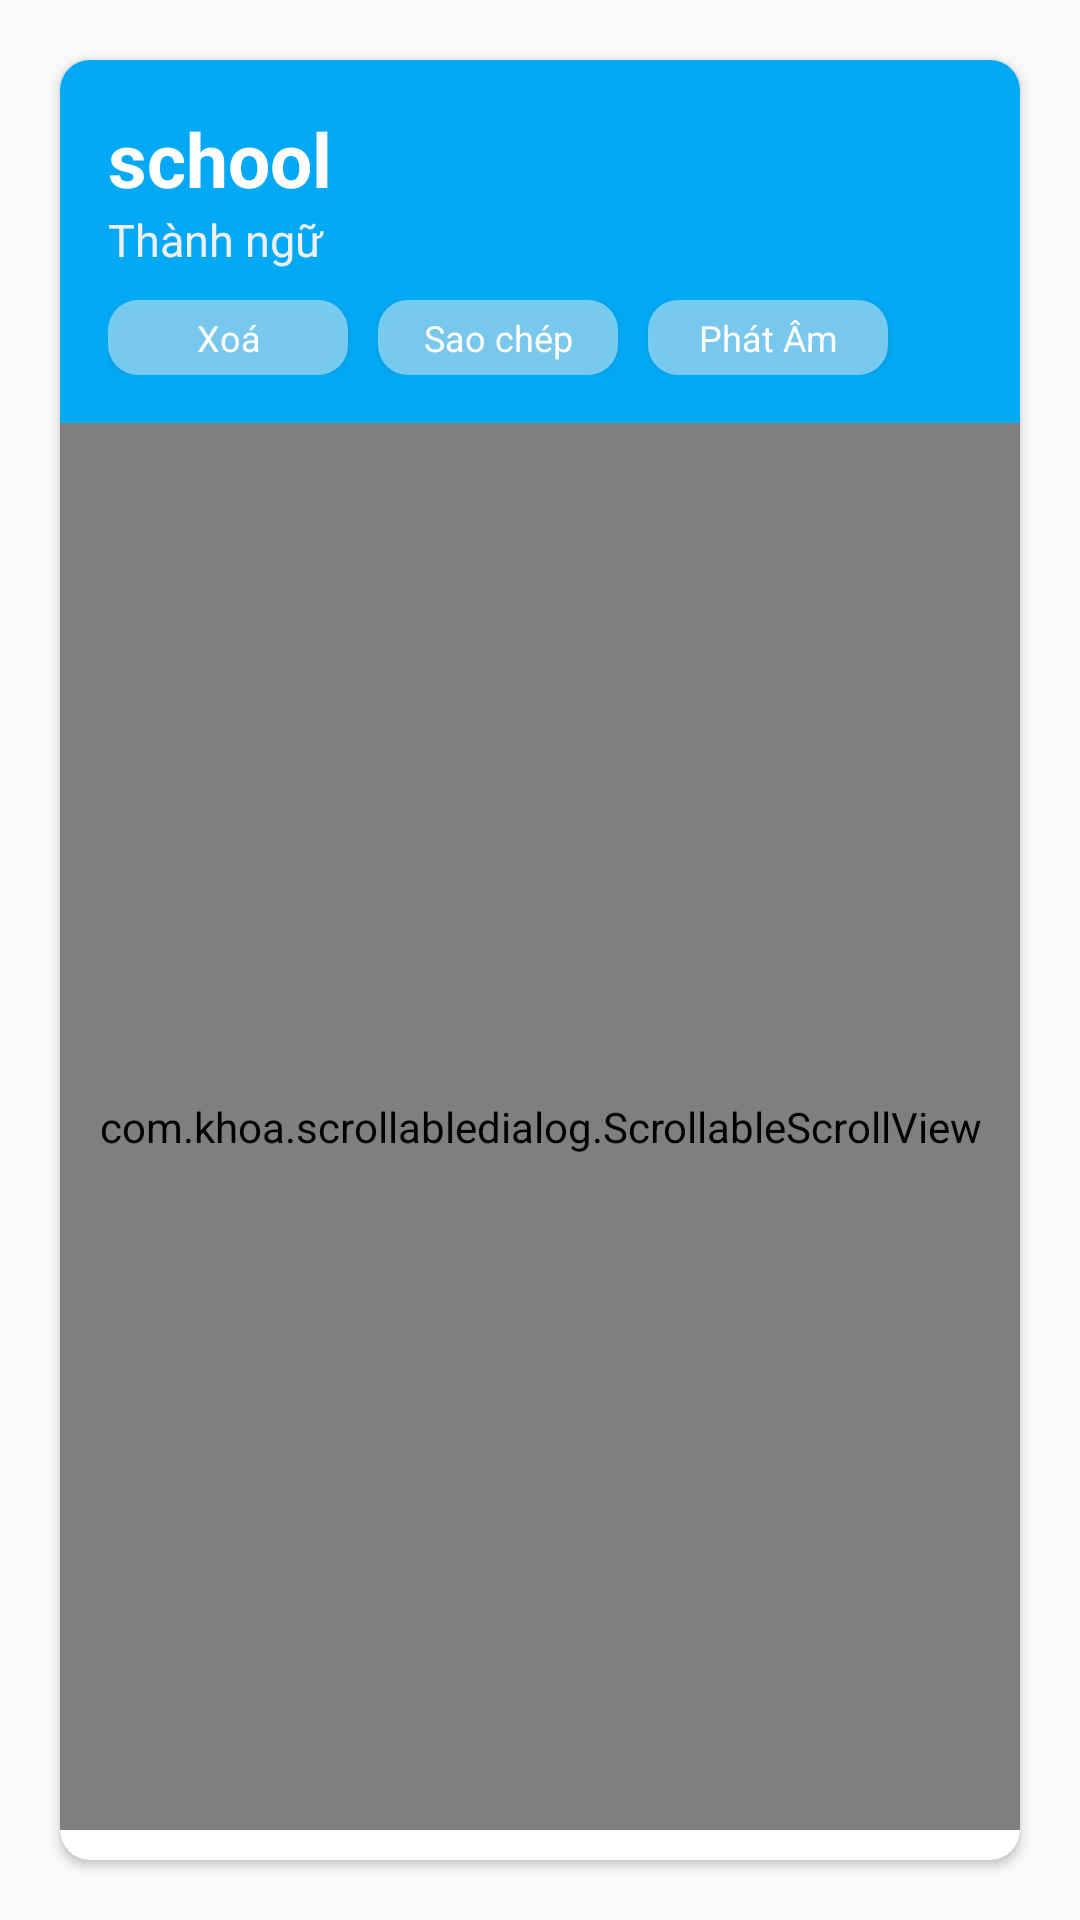

Android layout source for this screen:
<!-- AndroidManifest.xml: application theme AppTheme -->
<!-- res/layout/detailed_word.xml -->
<?xml version="1.0" encoding="utf-8"?>
<LinearLayout xmlns:android="http://schemas.android.com/apk/res/android"
    xmlns:app="http://schemas.android.com/apk/res-auto"
    android:layout_width="match_parent"
    android:layout_height="match_parent"
    android:layout_margin="20dp"
    android:id="@+id/base_layout">

    <android.support.v7.widget.CardView
        android:layout_width="match_parent"
        android:layout_height="match_parent"
        android:layout_margin="20dp"
        app:cardCornerRadius="10dp">

        <LinearLayout
            android:layout_width="match_parent"
            android:layout_height="match_parent"
            android:orientation="vertical">

            <LinearLayout
                android:id="@+id/head_layout"
                android:layout_width="match_parent"
                android:layout_height="wrap_content"
                android:background="@drawable/background_gradient"
                android:orientation="vertical"
                android:padding="16dp">

                <TextView
                    android:id="@+id/txt_word"
                    android:layout_width="match_parent"
                    android:layout_height="wrap_content"
                    android:maxLines="2"
                    android:text="school"
                    android:textColor="@color/colorWhite"
                    android:textSize="25sp"
                    android:textStyle="bold" />

                <TextView
                    android:id="@+id/txt_phonetic"
                    android:layout_width="match_parent"
                    android:layout_height="wrap_content"
                    android:text="@string/idioms_English"
                    android:textColor="@color/colorGray"
                    android:textSize="15sp" />

                <LinearLayout
                    android:id="@+id/menu_bar"
                    android:layout_width="match_parent"
                    android:layout_height="25dp"
                    android:layout_marginTop="10sp"
                    android:orientation="horizontal">

                    <Button
                        android:id="@+id/btn_delete"
                        android:layout_width="80dp"
                        android:layout_height="wrap_content"
                        android:layout_marginRight="10dp"
                        android:background="@drawable/background_btn_gray_corner"
                        android:text="Xoá"
                        android:textAppearance="@style/Base.TextAppearance.AppCompat"
                        android:textColor="@color/colorWhite"
                        android:textSize="12sp" />

                    <Button
                        android:id="@+id/btn_copy"
                        android:layout_width="80dp"
                        android:layout_height="wrap_content"
                        android:layout_marginRight="10dp"
                        android:background="@drawable/background_btn_gray_corner"
                        android:text="Sao chép"
                        android:textAppearance="@style/Base.TextAppearance.AppCompat"
                        android:textColor="@color/colorWhite"
                        android:textSize="12sp" />

                    <Button
                        android:id="@+id/btn_spell"
                        android:layout_width="80dp"
                        android:layout_height="wrap_content"
                        android:background="@drawable/background_btn_gray_corner"
                        android:text="Phát Âm"
                        android:textAppearance="@style/Base.TextAppearance.AppCompat"
                        android:textColor="@color/colorWhite"
                        android:textSize="12sp" />
                </LinearLayout>
            </LinearLayout>

            <com.khoa.scrollabledialog.ScrollableScrollView
                android:id="@+id/scroll_view"
                android:layout_width="match_parent"
                android:layout_height="match_parent"
                android:scrollbars="vertical"
                android:layout_marginBottom="10dp">
                <TextView
                    android:id="@+id/txt_meaning"
                    android:layout_width="match_parent"
                    android:layout_height="wrap_content"
                    android:padding="16dp"
                    android:text="Trường học"
                    android:textColor="@color/colorBlack"
                    android:textSize="16dp" />
            </com.khoa.scrollabledialog.ScrollableScrollView>
        </LinearLayout>
    </android.support.v7.widget.CardView>
</LinearLayout>
<!-- resources referenced by this layout -->
<resources>
  <color name="colorBlack">#000000</color>
  <color name="colorGray">#F0F0F0</color>
  <color name="colorWhite">#ffffff</color>
  <!-- drawable background_btn_gray_corner (drawable) -->
  <?xml version="1.0" encoding="utf-8"?>
  <selector xmlns:android="http://schemas.android.com/apk/res/android">
      <item android:state_pressed="true">
          <shape xmlns:android="http://schemas.android.com/apk/res/android">
              <solid android:color="#C9C9C9" />
              <corners android:radius="10dp" />
          </shape>
      </item>
      <item>
          <shape>
              <solid android:color="@color/colorTransparentWhite" />
              <corners android:radius="10dp" />
          </shape>
      </item>
  </selector>
  <!-- drawable background_gradient (drawable) -->
  <?xml version="1.0" encoding="utf-8"?>
  <shape xmlns:android="http://schemas.android.com/apk/res/android">
      
          
          
          
      <solid
          android:color="@color/colorBlue"/>
  </shape>
  <string name="idioms_English">Thành ngữ</string>
  <style name="AppTheme" parent="Theme.AppCompat.DayNight.DarkActionBar">
          
          <item name="colorPrimary">@color/colorWhite</item>
          <item name="colorPrimaryDark">@color/colorWhite</item>
          <item name="colorAccent">@color/colorAccent</item>
          <item name="android:statusBarColor">@color/colorWhite</item>
          <item name="android:windowLightStatusBar">true</item>
      </style>
  <color name="colorTransparentWhite">#75FFFFFF</color>
  <color name="colorBlue">#03A9F4</color>
  <color name="colorAccent">#03A9F4</color>
</resources>
